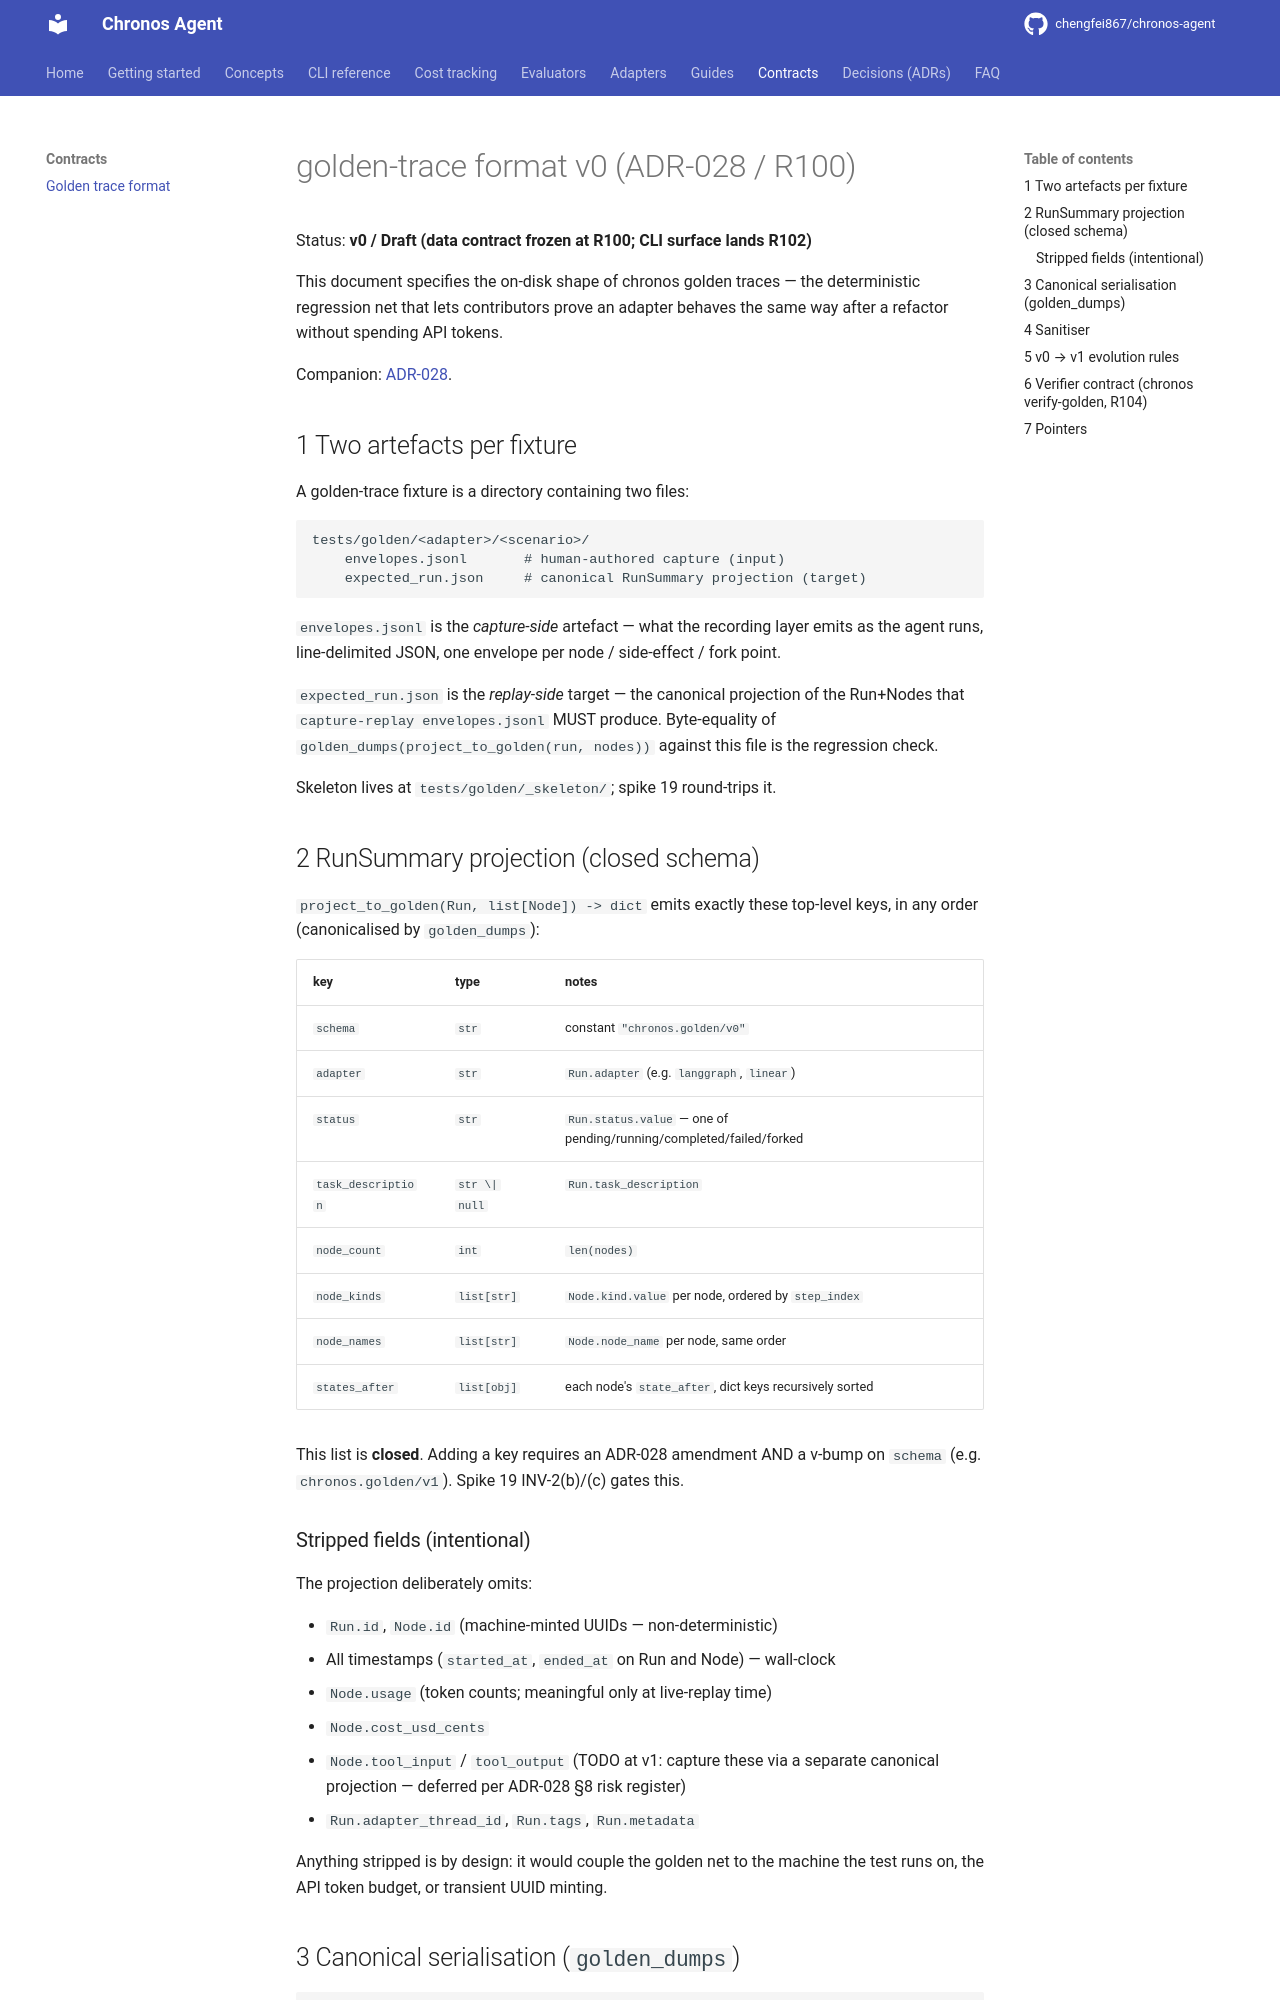

repository: chengfei867/chronos-agent · page: contracts/golden-trace-format/index.html · generator: mkdocs

# golden-trace format v0 (ADR-028 / R100)

Status: **v0 / Draft (data contract frozen at R100; CLI surface lands R102)**

This document specifies the on-disk shape of chronos golden traces — the
deterministic regression net that lets contributors prove an adapter
behaves the same way after a refactor without spending API tokens.

Companion: [ADR-028](../decisions/ADR-028-phase-5-arc-d-golden-traces.md).

## 1 Two artefacts per fixture

A golden-trace fixture is a directory containing two files:

```
tests/golden/<adapter>/<scenario>/
    envelopes.jsonl       # human-authored capture (input)
    expected_run.json     # canonical RunSummary projection (target)
```

`envelopes.jsonl` is the *capture-side* artefact — what the recording layer
emits as the agent runs, line-delimited JSON, one envelope per node /
side-effect / fork point.

`expected_run.json` is the *replay-side* target — the canonical projection
of the Run+Nodes that ``capture-replay envelopes.jsonl`` MUST produce.
Byte-equality of `golden_dumps(project_to_golden(run, nodes))` against this
file is the regression check.

Skeleton lives at `tests/golden/_skeleton/`; spike 19 round-trips it.

## 2 RunSummary projection (closed schema)

`project_to_golden(Run, list[Node]) -> dict` emits exactly these top-level
keys, in any order (canonicalised by `golden_dumps`):

| key                | type         | notes                                                         |
|--------------------|--------------|---------------------------------------------------------------|
| `schema`           | `str`        | constant `"chronos.golden/v0"`                                |
| `adapter`          | `str`        | `Run.adapter` (e.g. `langgraph`, `linear`)                    |
| `status`           | `str`        | `Run.status.value` — one of pending/running/completed/failed/forked |
| `task_description` | `str \| null`| `Run.task_description`                                        |
| `node_count`       | `int`        | `len(nodes)`                                                  |
| `node_kinds`       | `list[str]`  | `Node.kind.value` per node, ordered by `step_index`           |
| `node_names`       | `list[str]`  | `Node.node_name` per node, same order                         |
| `states_after`     | `list[obj]`  | each node's `state_after`, dict keys recursively sorted       |

This list is **closed**. Adding a key requires an ADR-028 amendment AND a
v-bump on `schema` (e.g. `chronos.golden/v1`). Spike 19 INV-2(b)/(c) gates
this.

### Stripped fields (intentional)

The projection deliberately omits:

- `Run.id`, `Node.id` (machine-minted UUIDs — non-deterministic)
- All timestamps (`started_at`, `ended_at` on Run and Node) — wall-clock
- `Node.usage` (token counts; meaningful only at live-replay time)
- `Node.cost_usd_cents`
- `Node.tool_input` / `tool_output` (TODO at v1: capture these via a
  separate canonical projection — deferred per ADR-028 §8 risk register)
- `Run.adapter_thread_id`, `Run.tags`, `Run.metadata`

Anything stripped is by design: it would couple the golden net to the
machine the test runs on, the API token budget, or transient UUID minting.
